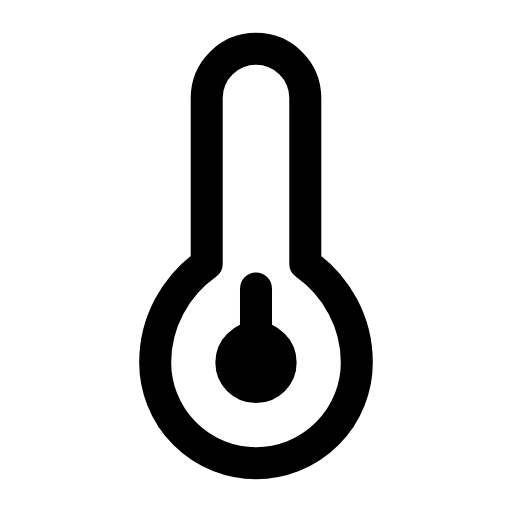
t = 0.00 s
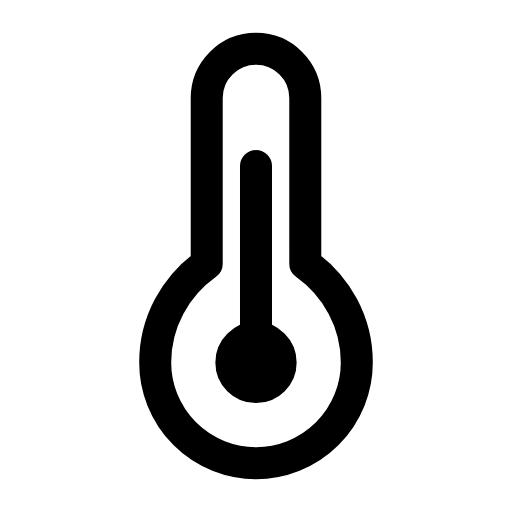
t = 0.34 s
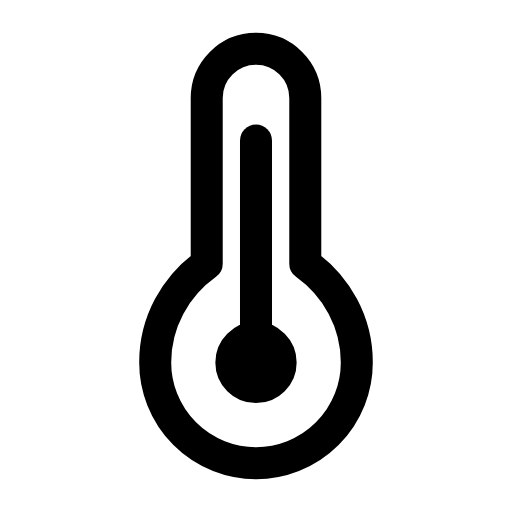
t = 0.70 s
t = 1.02 s: frame unchanged from t = 0.00 s, image omitted
t = 1.39 s: frame unchanged from t = 0.70 s, image omitted
t = 1.75 s: frame unchanged from t = 0.00 s, image omitted

The animated SVG that drew these frames (rendered in a browser with its animation timeline set to each time). Animation: 1 SMIL element (animate=1); one cycle of 2.10 s, repeats indefinitely.

<svg xmlns="http://www.w3.org/2000/svg" width="24" height="24" viewBox="0 0 24 24" fill="none"><g transform="translate(-0.6 -2.438) scale(1.05)"><path stroke="currentColor" stroke-width="1.429" stroke-linecap="round" stroke-linejoin="round" fill="none" d="M12 4.5A2.2 2.2 0 0 0 9.8 6.7L9.8 14.1C8.4 15.1 7.5 16.7 7.5 18.5A4.5 4.5 0 1 0 16.5 18.5C16.5 16.7 15.6 15.1 14.2 14.1L14.2 6.7A2.2 2.2 0 0 0 12 4.5Z"></path><circle stroke="currentColor" stroke-width="1.429" stroke-linecap="round" stroke-linejoin="round" fill="none" cx="12" cy="18.5" r="1.1"></circle><line stroke="currentColor" stroke-width="1.429" stroke-linecap="round" stroke-linejoin="round" fill="none" x1="12" y1="19.2" x2="12" y2="15.2"><animate attributeName="y2" values="15.2;15.2;8.6;8.6;15.2;15.2;8.6;8.6;15.2;15.2;15.2" keyTimes="0;0.135;0.2475;0.36;0.45;0.6;0.66;0.735;0.81;0.9;1" dur="2.1s" repeatCount="indefinite" calcMode="spline" keySplines="0.16 1 0.3 1;0.16 1 0.3 1;0.16 1 0.3 1;0.16 1 0.3 1;0.16 1 0.3 1;0.16 1 0.3 1;0.16 1 0.3 1;0.16 1 0.3 1;0.16 1 0.3 1;0.16 1 0.3 1"/></line></g></svg>
